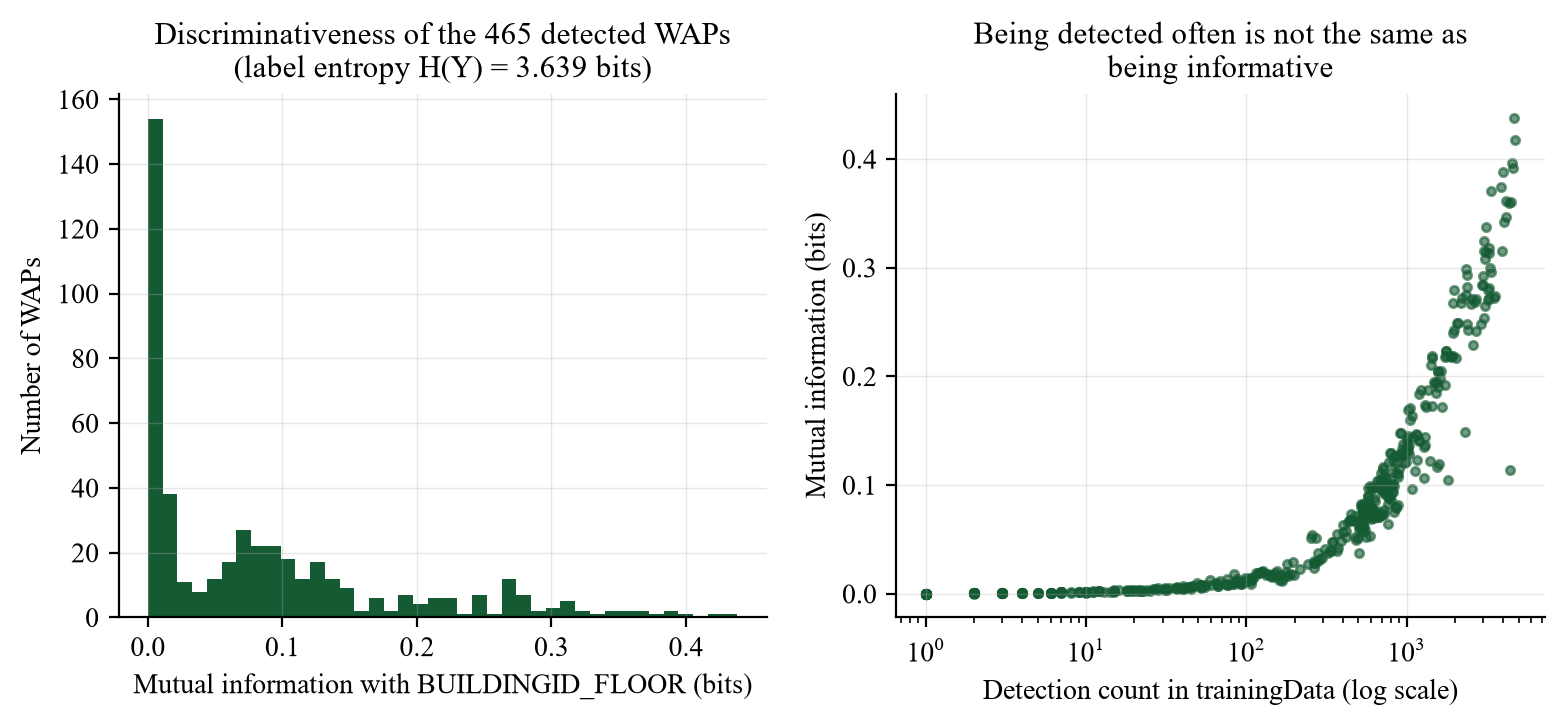

The data file committed next to this chart (first rows):
wap, support, mi_bits
WAP001, 18, 0.00269
WAP002, 19, 0.003641
WAP003, 0, 0.0
WAP004, 0, 0.0
WAP005, 40, 0.00426
WAP006, 308, 0.04126
WAP007, 578, 0.09007
WAP008, 677, 0.07062
WAP009, 595, 0.07506
WAP010, 87, 0.01194
WAP011, 2956, 0.2846
WAP012, 2983, 0.2838
WAP013, 1975, 0.2431
WAP014, 1955, 0.2402
WAP015, 1007, 0.1325
WAP016, 999, 0.1353
WAP017, 84, 0.009054
WAP018, 89, 0.01081
WAP019, 418, 0.0527
WAP020, 390, 0.04826
WAP021, 37, 0.005589
WAP022, 37, 0.005967
WAP023, 781, 0.08904
WAP024, 786, 0.08985
WAP025, 631, 0.07385
WAP026, 655, 0.07587
WAP027, 781, 0.08845
WAP028, 811, 0.094
WAP029, 1524, 0.1845
WAP030, 1576, 0.1902
WAP031, 609, 0.07836
WAP032, 609, 0.07844
WAP033, 1566, 0.2043
WAP034, 1561, 0.2049
WAP035, 1880, 0.218
WAP036, 1878, 0.2192
WAP037, 864, 0.1112
WAP038, 711, 0.09422
WAP039, 1505, 0.1935
WAP040, 1537, 0.1953
WAP041, 1732, 0.2179
WAP042, 1758, 0.2192
WAP043, 1201, 0.1839
WAP044, 1233, 0.1873
WAP045, 754, 0.09026
WAP046, 822, 0.09378
WAP047, 1432, 0.2189
WAP048, 1443, 0.2171
WAP049, 399, 0.06306
WAP050, 431, 0.06568
WAP051, 2218, 0.2725
WAP052, 2176, 0.2676
WAP053, 1051, 0.1596
WAP054, 1075, 0.164
WAP055, 31, 0.004909
WAP056, 33, 0.004975
WAP057, 516, 0.07974
WAP058, 550, 0.08331
WAP059, 2043, 0.2168
WAP060, 2391, 0.2482
... 460 more rows
